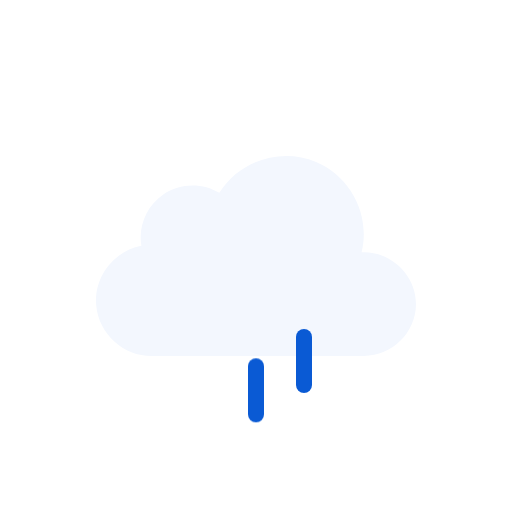
t = 0.00 s
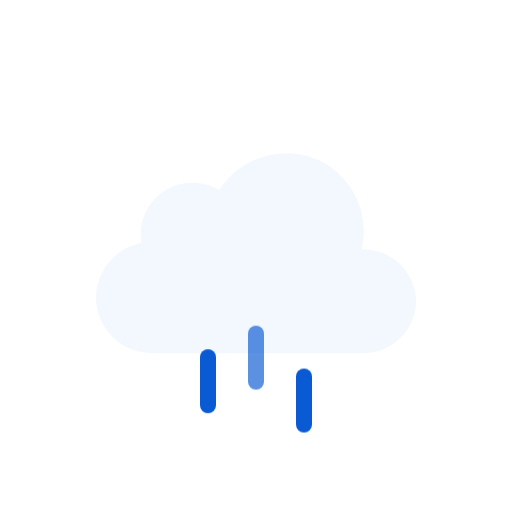
t = 0.50 s
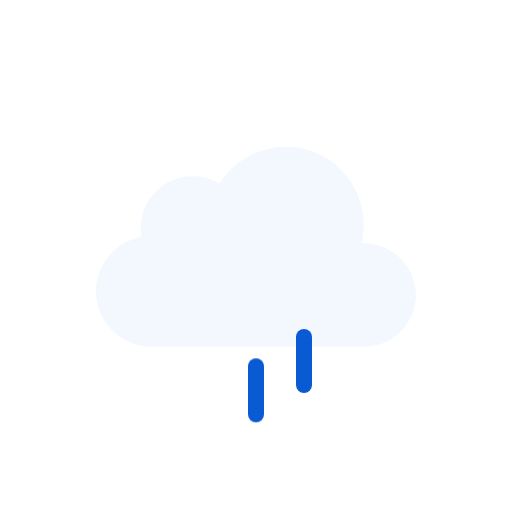
t = 1.00 s
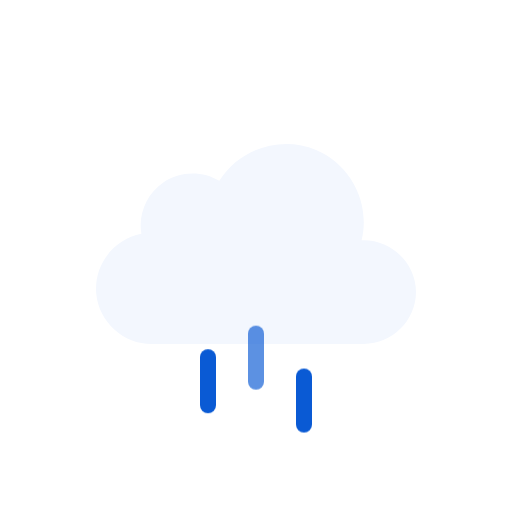
t = 1.50 s
t = 2.00 s: frame unchanged from t = 1.00 s, image omitted
t = 2.50 s: frame unchanged from t = 0.50 s, image omitted

The animated SVG that drew these frames (rendered in a browser with its animation timeline set to each time). Animation: 1 SMIL element (animateTransform=1), 3 CSS @keyframes rules; one cycle of 3.00 s, repeats indefinitely.

<svg xmlns="http://www.w3.org/2000/svg" viewBox="0 0 128 128" fill="none">
<style>
@keyframes k0 { 0% { transform: translate(0px, 0px); opacity: 0 } 12.5% { transform: translate(0px, 0.5197px); opacity: 0.8333 } 15% { transform: translate(0px, 0.7896px); opacity: 1 } 25% { transform: translate(0px, 1.8693px); opacity: 1 } 37.5% { transform: translate(0px, 3.8404px); opacity: 1 } 50% { transform: translate(0px, 6.3071px); opacity: 1 } 62.5% { transform: translate(0px, 9.1893px); opacity: 1 } 75% { transform: translate(0px, 12.4372px); opacity: 1 } 85% { transform: translate(0px, 15.3102px); opacity: 1 } 87.5% { transform: translate(0px, 16.0284px); opacity: 0.8333 } 100% { transform: translate(0px, 0px); opacity: 0 } }
.k0 { animation: k0 1s linear infinite }
@keyframes k1 { 0% { transform: translate(0px, 8.5824px); opacity: 1 } 2.5% { transform: translate(0px, 9.1893px); opacity: 1 } 15% { transform: translate(0px, 12.4372px); opacity: 1 } 25% { transform: translate(0px, 15.3102px); opacity: 1 } 27.5% { transform: translate(0px, 16.0284px); opacity: 0.8333 } 40% { transform: translate(0px, 20px); opacity: 0 } 40.1% { transform: translate(0px, 0px); opacity: 0.0067 } 52.5% { transform: translate(0px, 0.5197px); opacity: 0.8333 } 55% { transform: translate(0px, 0.7896px); opacity: 1 } 65% { transform: translate(0px, 1.8693px); opacity: 1 } 77.5% { transform: translate(0px, 3.8404px); opacity: 1 } 90% { transform: translate(0px, 6.3071px); opacity: 1 } 100% { transform: translate(0px, 8.5824px); opacity: 1 } }
.k1 { animation: k1 1s linear infinite }
@keyframes k2 { 0% { transform: translate(0px, 1.2456px); opacity: 1 } 5% { transform: translate(0px, 1.8693px); opacity: 1 } 17.5% { transform: translate(0px, 3.8404px); opacity: 1 } 30% { transform: translate(0px, 6.3071px); opacity: 1 } 42.5% { transform: translate(0px, 9.1893px); opacity: 1 } 55% { transform: translate(0px, 12.4372px); opacity: 1 } 65% { transform: translate(0px, 15.3102px); opacity: 1 } 67.5% { transform: translate(0px, 16.0284px); opacity: 0.8333 } 80% { transform: translate(0px, 20px); opacity: 0 } 80.1% { transform: translate(0px, 0px); opacity: 0.0067 } 92.5% { transform: translate(0px, 0.5197px); opacity: 0.8333 } 95% { transform: translate(0px, 0.7617px); opacity: 1 } 100% { transform: translate(0px, 1.2456px); opacity: 1 } }
.k2 { animation: k2 1s linear infinite }
</style><g id="rain" clip-path="url(#clip0_2045_39587)">
<g id="Sky">
<g id="Clouds">
<g id="Cloud">
<path id="Cloud_2" d="M90.3886 63.0856C92.6838 53.8819 87.7408 44.1357 79.0085 40.4822C70.2653 36.8242 59.8277 40.1375 54.8372 48.2115C50.5363 45.625 44.9752 45.7781 40.8239 48.5991C36.6832 51.4128 34.4996 56.5143 35.3499 61.4539C28.3926 62.7685 23.3934 69.3393 24.0614 76.4076C24.7297 83.4776 30.8718 89.0018 37.9534 89C55.6066 89 73.306 89 90.9767 89C98.0446 89 104 83.1189 104 76.0281C104 68.7015 97.6775 62.7674 90.3886 63.0856Z" fill="#F3F7FE" />
</g>
<animateTransform attributeName="transform" type="translate" values="0 0;0 -0.0933;0 -0.3875;0 -0.8783;0 -1.5;0 -2.1217;0 -2.6125;0 -2.9067;0 -3;0 -2.9067;0 -2.6125;0 -2.1217;0 -1.5;0 -0.8783;0 -0.3875;0 -0.0933;0 0" dur="3s" repeatCount="indefinite" calcMode="linear" /></g>
</g>
<g id="Precipitation">
<g id="Raindrops">
<path id="Raindrop 1" d="M52 83V95" stroke="#0A5AD4" stroke-width="4" stroke-linecap="round" class="k0" />
<path id="Raindrop 2" d="M64 83V95" stroke="#0A5AD4" stroke-width="4" stroke-linecap="round" opacity="0" class="k1" />
<path id="Raindrop 3" d="M76 83V95" stroke="#0A5AD4" stroke-width="4" stroke-linecap="round" opacity="0" class="k2" />
</g>
</g>
</g>
<defs>
<clipPath id="clip0_2045_39587">
<rect width="128" height="128" fill="white" />
</clipPath>
</defs>
</svg>
